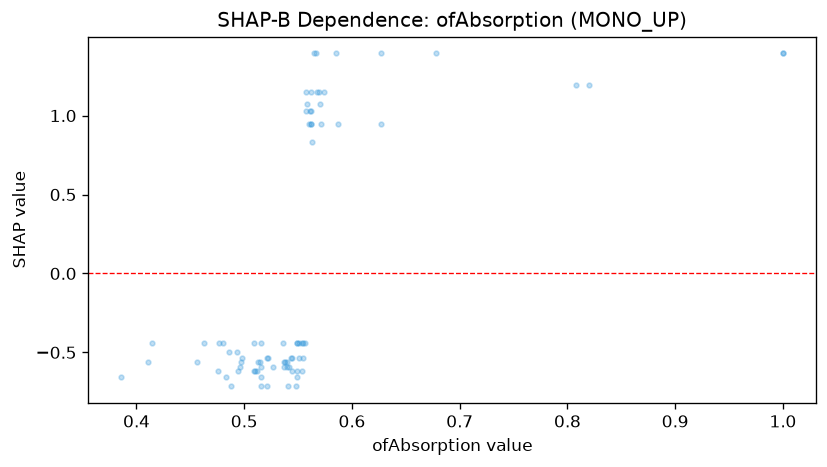

The table this chart was drawn from, first rows:
feature_value, shap_value
0.498, -0.5361
0.554, -0.6177
0.48, -0.4386
0.51, -0.6177
0.551, -0.4386
1.0, 1.394
0.521, -0.5361
0.627, 0.9481
0.557, 1.029
0.574, 1.147
0.82, 1.195
0.565, 1.394
0.568, 1.147
0.488, -0.7153
0.549, -0.4386
0.555, -0.5361
0.509, -0.4386
0.538, -0.5596
0.808, 1.195
0.555, -0.4386
0.549, -0.6177
0.548, -0.7153
0.561, 1.029
0.542, -0.5942
0.386, -0.6572
0.477, -0.4386
0.476, -0.6177
0.567, 1.394
0.562, 1.147
0.57, 1.076
0.562, 0.9481
0.515, -0.5596
0.54, -0.5942
0.541, -0.7153
0.537, -0.5942
0.512, -0.6177
0.563, 0.8297
0.571, 0.9481
0.513, -0.5596
0.678, 1.394
0.494, -0.6177
0.562, 0.9481
0.554, -0.4386
0.585, 1.394
0.557, 1.147
0.456, -0.5596
0.549, -0.6572
1.0, 1.394
0.543, -0.5361
0.509, -0.6177
0.536, -0.4386
0.486, -0.4967
0.544, -0.6177
0.569, 1.147
0.627, 1.394
0.411, -0.5596
0.493, -0.4967
0.516, -0.5942
0.463, -0.4386
0.483, -0.6572
... 19 more rows
